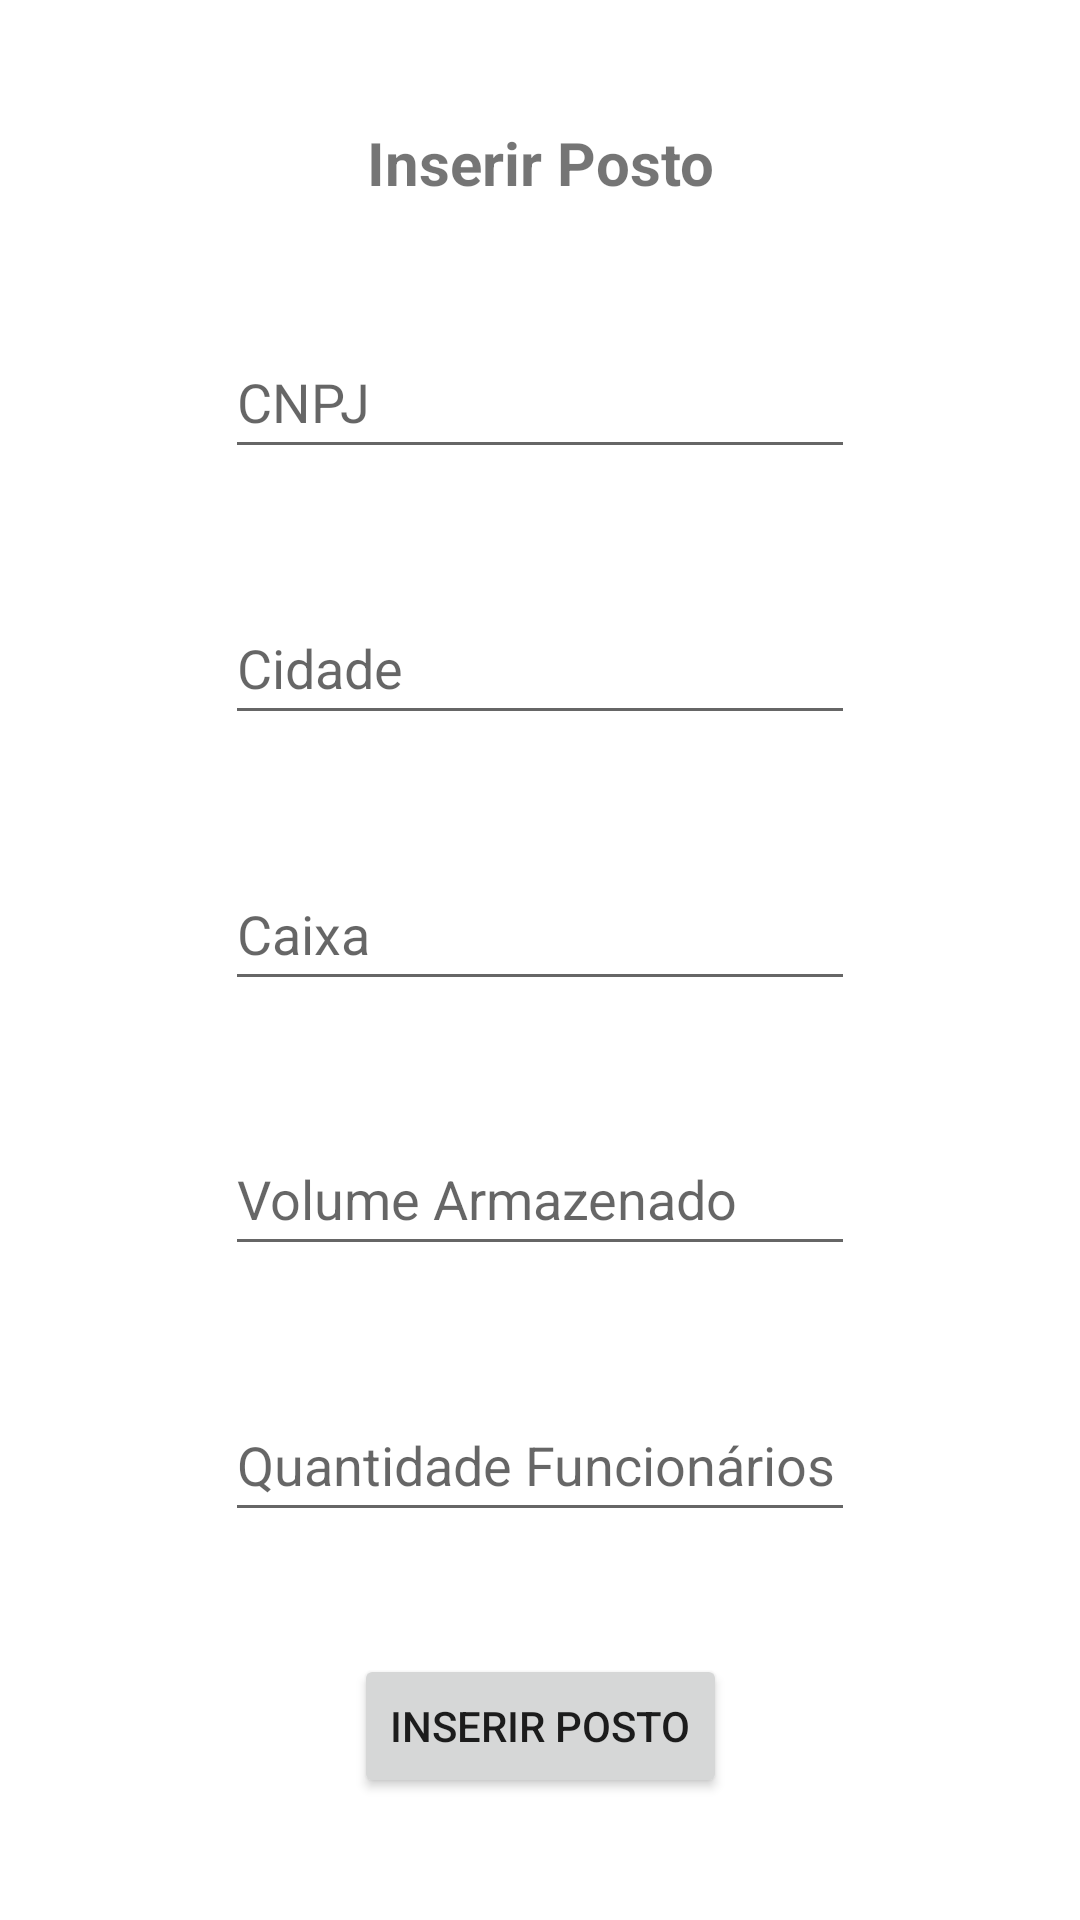

Here is an Android app screen rendered from its layout file. Give the layout XML and the strings, colors and styles it references.
<!-- AndroidManifest.xml: application theme Theme.Trabalho02 -->
<!-- res/layout/tela_inserir_posto.xml -->
<?xml version="1.0" encoding="utf-8"?>
<androidx.constraintlayout.widget.ConstraintLayout xmlns:android="http://schemas.android.com/apk/res/android"
    xmlns:app="http://schemas.android.com/apk/res-auto"
    xmlns:tools="http://schemas.android.com/tools"
    android:layout_width="match_parent"
    android:layout_height="match_parent"
    tools:context=".TelaInserirPosto">

    <TextView
        android:id="@+id/titulo_tela_inserir_posto"
        android:layout_width="wrap_content"
        android:layout_height="wrap_content"
        android:text="@string/titulo_inserir_posto"
        android:textSize="20sp"
        android:textStyle="bold"
        app:layout_constraintBottom_toTopOf="@+id/et_cnpj"
        app:layout_constraintEnd_toEndOf="parent"
        app:layout_constraintHorizontal_bias="0.5"
        app:layout_constraintStart_toStartOf="parent"
        app:layout_constraintTop_toTopOf="parent"
        app:layout_constraintVertical_bias="0.5" />

    <EditText
        android:id="@+id/et_cnpj"
        android:layout_width="wrap_content"
        android:layout_height="48dp"
        android:ems="10"
        android:inputType="textPersonName"
        android:hint="@string/cnpj"
        app:layout_constraintBottom_toTopOf="@+id/et_cidade"
        app:layout_constraintEnd_toEndOf="parent"
        app:layout_constraintHorizontal_bias="0.5"
        app:layout_constraintStart_toStartOf="parent"
        app:layout_constraintTop_toBottomOf="@+id/titulo_tela_inserir_posto"
        app:layout_constraintVertical_bias="0.5" />

    <EditText
        android:id="@+id/et_cidade"
        android:layout_width="wrap_content"
        android:layout_height="48dp"
        android:ems="10"
        android:inputType="textPersonName"
        android:hint="@string/cidade"
        app:layout_constraintBottom_toTopOf="@+id/et_caixa"
        app:layout_constraintEnd_toEndOf="parent"
        app:layout_constraintHorizontal_bias="0.5"
        app:layout_constraintStart_toStartOf="parent"
        app:layout_constraintTop_toBottomOf="@+id/et_cnpj"
        app:layout_constraintVertical_bias="0.5" />

    <EditText
        android:id="@+id/et_caixa"
        android:layout_width="wrap_content"
        android:layout_height="48dp"
        android:ems="10"
        android:inputType="textPersonName"
        android:hint="@string/caixa"
        app:layout_constraintBottom_toTopOf="@+id/et_volume"
        app:layout_constraintEnd_toEndOf="parent"
        app:layout_constraintHorizontal_bias="0.5"
        app:layout_constraintStart_toStartOf="parent"
        app:layout_constraintTop_toBottomOf="@+id/et_cidade"
        app:layout_constraintVertical_bias="0.5" />

    <EditText
        android:id="@+id/et_volume"
        android:layout_width="wrap_content"
        android:layout_height="48dp"
        android:ems="10"
        android:inputType="textPersonName"
        android:hint="@string/volume_armazenado"
        app:layout_constraintBottom_toTopOf="@+id/et_qtd_funcionarios"
        app:layout_constraintEnd_toEndOf="parent"
        app:layout_constraintHorizontal_bias="0.5"
        app:layout_constraintStart_toStartOf="parent"
        app:layout_constraintTop_toBottomOf="@+id/et_caixa"
        app:layout_constraintVertical_bias="0.5" />

    <EditText
        android:id="@+id/et_qtd_funcionarios"
        android:layout_width="wrap_content"
        android:layout_height="48dp"
        android:ems="10"
        android:inputType="textPersonName"
        android:hint="@string/quantidade_funcionarios"
        app:layout_constraintBottom_toTopOf="@+id/btn_inserir_posto"
        app:layout_constraintEnd_toEndOf="parent"
        app:layout_constraintHorizontal_bias="0.5"
        app:layout_constraintStart_toStartOf="parent"
        app:layout_constraintTop_toBottomOf="@+id/et_volume"
        app:layout_constraintVertical_bias="0.5" />

    <Button
        android:id="@+id/btn_inserir_posto"
        android:layout_width="wrap_content"
        android:layout_height="wrap_content"
        android:text="@string/inserir_posto"
        app:layout_constraintBottom_toBottomOf="parent"
        app:layout_constraintEnd_toEndOf="parent"
        app:layout_constraintHorizontal_bias="0.5"
        app:layout_constraintStart_toStartOf="parent"
        app:layout_constraintTop_toBottomOf="@+id/et_qtd_funcionarios"
        app:layout_constraintVertical_bias="0.5" />
</androidx.constraintlayout.widget.ConstraintLayout>
<!-- resources referenced by this layout -->
<resources>
  <string name="caixa">Caixa</string>
  <string name="cidade">Cidade</string>
  <string name="cnpj">CNPJ</string>
  <string name="inserir_posto">Inserir Posto</string>
  <string name="quantidade_funcionarios">Quantidade Funcionários</string>
  <string name="titulo_inserir_posto">Inserir Posto</string>
  <string name="volume_armazenado">Volume Armazenado</string>
  <style name="Theme.Trabalho02" parent="Theme.MaterialComponents.DayNight.DarkActionBar">
          
          <item name="colorPrimary">@color/purple_500</item>
          <item name="colorPrimaryVariant">@color/purple_700</item>
          <item name="colorOnPrimary">@color/white</item>
          
          <item name="colorSecondary">@color/teal_200</item>
          <item name="colorSecondaryVariant">@color/teal_700</item>
          <item name="colorOnSecondary">@color/black</item>
          
          <item name="android:statusBarColor">?attr/colorPrimaryVariant</item>
          
      </style>
  <!-- not gathered from this repository: default colours our renderer supplied (Android Studio template values) -->
  <color name="purple_500">#FF6200EE</color>
  <color name="purple_700">#FF3700B3</color>
  <color name="teal_200">#FF03DAC5</color>
  <color name="teal_700">#FF018786</color>
  <color name="black">#FF000000</color>
  <color name="white">#FFFFFFFF</color>
</resources>
